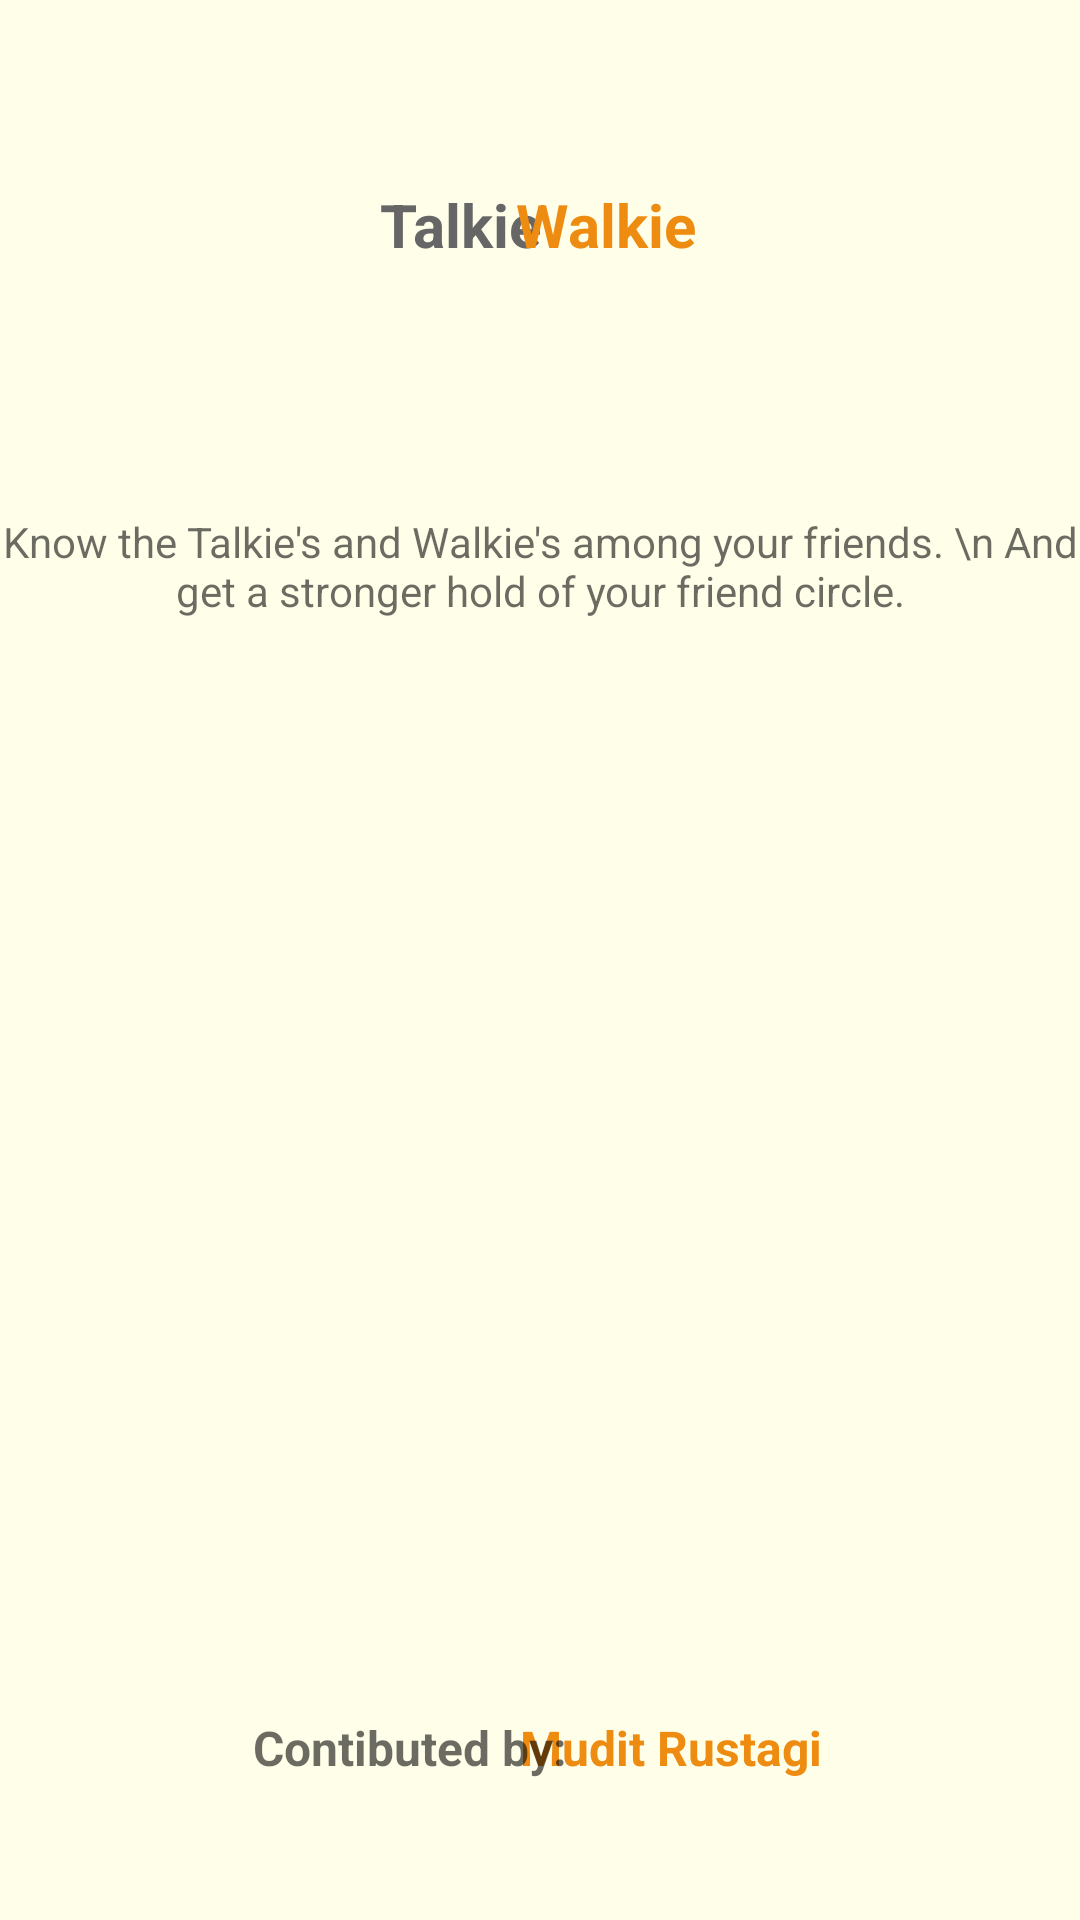

The Android layout XML behind this screen, and the referenced resources:
<!-- AndroidManifest.xml: application theme Theme.AppCompat.NoActionBar -->
<!-- res/layout/about.xml -->
<?xml version="1.0" encoding="utf-8"?>
<androidx.constraintlayout.widget.ConstraintLayout xmlns:android="http://schemas.android.com/apk/res/android"
    xmlns:app="http://schemas.android.com/apk/res-auto"
    xmlns:tools="http://schemas.android.com/tools"
    android:layout_width="match_parent"
    android:layout_height="match_parent"
    android:background="@color/white">


    <TextView
        android:id="@+id/textView3"
        android:layout_width="wrap_content"
        android:layout_height="wrap_content"
        android:text="Talkie"
        android:textColor="#666666"
        android:textSize="20sp"
        android:textStyle="bold"
        android:visibility="visible"
        app:layout_constraintBottom_toBottomOf="parent"
        app:layout_constraintEnd_toEndOf="parent"
        app:layout_constraintHorizontal_bias="0.414"
        app:layout_constraintStart_toStartOf="parent"
        app:layout_constraintTop_toTopOf="parent"
        app:layout_constraintVertical_bias="0.100000024" />

    <TextView
        android:id="@+id/textView4"
        android:layout_width="wrap_content"
        android:layout_height="wrap_content"
        android:text="Walkie"
        android:textColor="@color/orange"
        android:textSize="20sp"
        android:textStyle="bold"
        app:layout_constraintBottom_toBottomOf="parent"
        app:layout_constraintEnd_toEndOf="parent"
        app:layout_constraintHorizontal_bias="0.574"
        app:layout_constraintStart_toStartOf="parent"
        app:layout_constraintTop_toTopOf="parent"
        app:layout_constraintVertical_bias="0.100000024" />

    <TextView
        android:id="@+id/textView5"
        android:layout_width="wrap_content"
        android:layout_height="wrap_content"
        android:fontFamily="sans-serif"
        android:gravity="center"
        android:text="Know the Talkie's and Walkie's among your friends. \n And get a stronger hold of your friend circle."
        android:textColor="@color/dark_grey"
        app:layout_constraintBottom_toBottomOf="parent"
        app:layout_constraintEnd_toEndOf="parent"
        app:layout_constraintStart_toStartOf="parent"
        app:layout_constraintTop_toBottomOf="@+id/textView3"
        app:layout_constraintVertical_bias="0.16000003" />

    <TextView
        android:id="@+id/textView7"
        android:layout_width="wrap_content"
        android:layout_height="wrap_content"
        android:text="Mudit Rustagi"
        android:textColor="@color/orange"
        android:textSize="16sp"
        android:textStyle="bold"
        app:layout_constraintBottom_toBottomOf="parent"
        app:layout_constraintEnd_toEndOf="parent"
        app:layout_constraintHorizontal_bias="0.668"
        app:layout_constraintStart_toStartOf="parent"
        app:layout_constraintTop_toBottomOf="@+id/textView5"
        app:layout_constraintVertical_bias="0.887" />

    <TextView
        android:id="@+id/textView6"
        android:layout_width="wrap_content"
        android:layout_height="wrap_content"
        android:text="Contibuted by:"
        android:textColor="@color/dark_grey"
        android:textSize="16dp"
        android:textStyle="bold"
        app:layout_constraintBottom_toBottomOf="parent"
        app:layout_constraintEnd_toEndOf="parent"
        app:layout_constraintHorizontal_bias="0.33"
        app:layout_constraintStart_toStartOf="parent"
        app:layout_constraintTop_toBottomOf="@+id/textView5"
        app:layout_constraintVertical_bias="0.887" />
</androidx.constraintlayout.widget.ConstraintLayout>
<!-- resources referenced by this layout -->
<resources>
  <color name="dark_grey">#94000000</color>
  <color name="orange">#ee8C11</color>
  <color name="white">#FFFEE9</color>
</resources>
